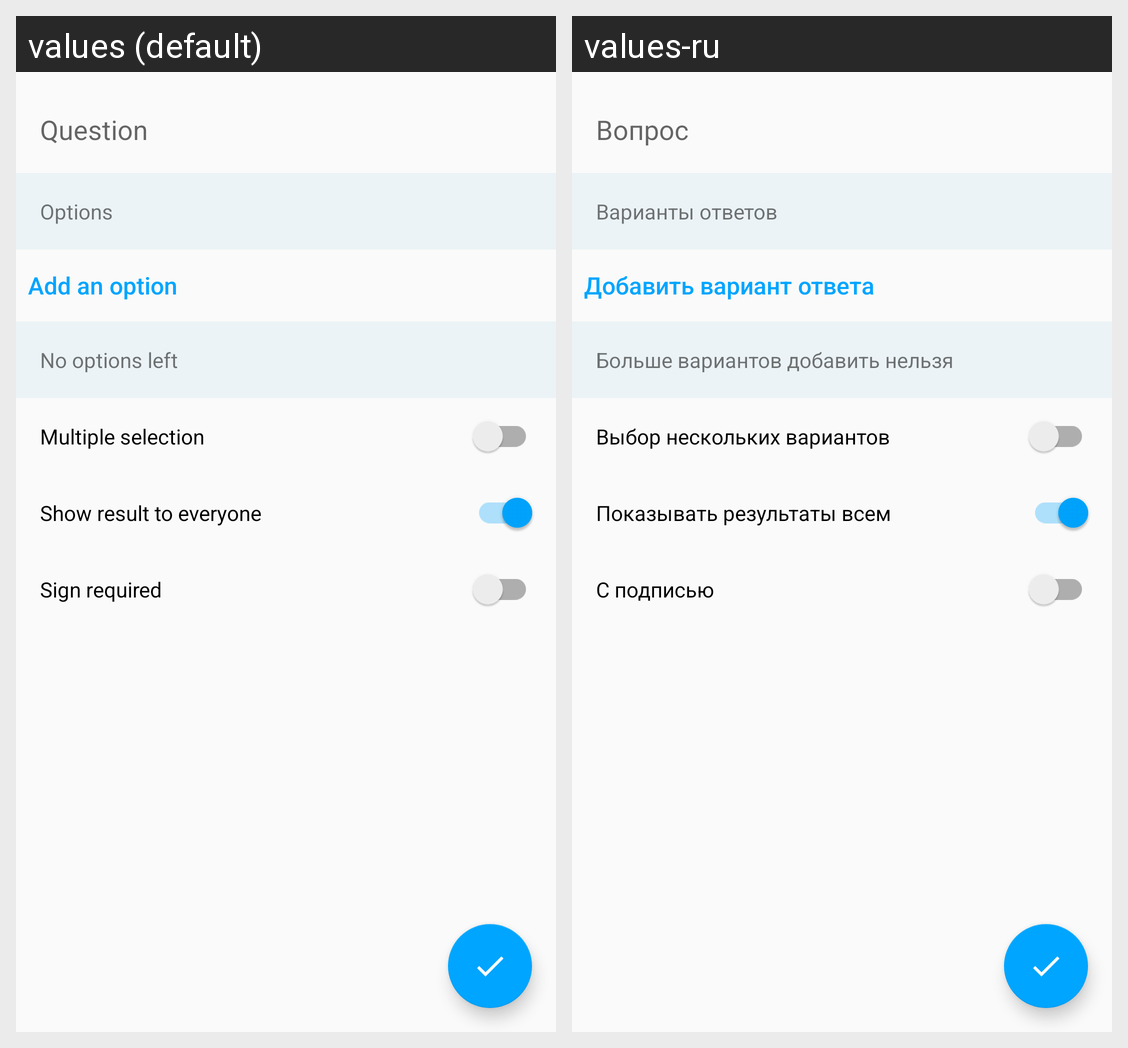

Here is an Android app screen in its default locale and in the app's own translations. Write out the translated-string differences for the strings that appear on this screen.
Android screen res/layout/fragment_create_poll.xml rendered under 2 locales, left to right: values (default), values-ru. Device: Nexus 5 (rendered at 1080×1920; each locale shown at half size, 540×960, under a caption strip naming it); theme AppTheme.
Strings drawn on this screen, with the default value and each locale's value (text and hints the layout hard-codes, and strings that could not be matched under every locale, appear in the picture but are not listed):

question
  values: Question
  values-ru: Вопрос

options
  values: Options
  values-ru: Варианты ответов

add_an_option
  values: Add an option
  values-ru: Добавить вариант ответа

no_options_left
  values: No options left
  values-ru: Больше вариантов добавить нельзя

multiple_selection
  values: Multiple selection
  values-ru: Выбор нескольких вариантов

show_result_to_everyone
  values: Show result to everyone
  values-ru: Показывать результаты всем

sign_required
  values: Sign required
  values-ru: С подписью
